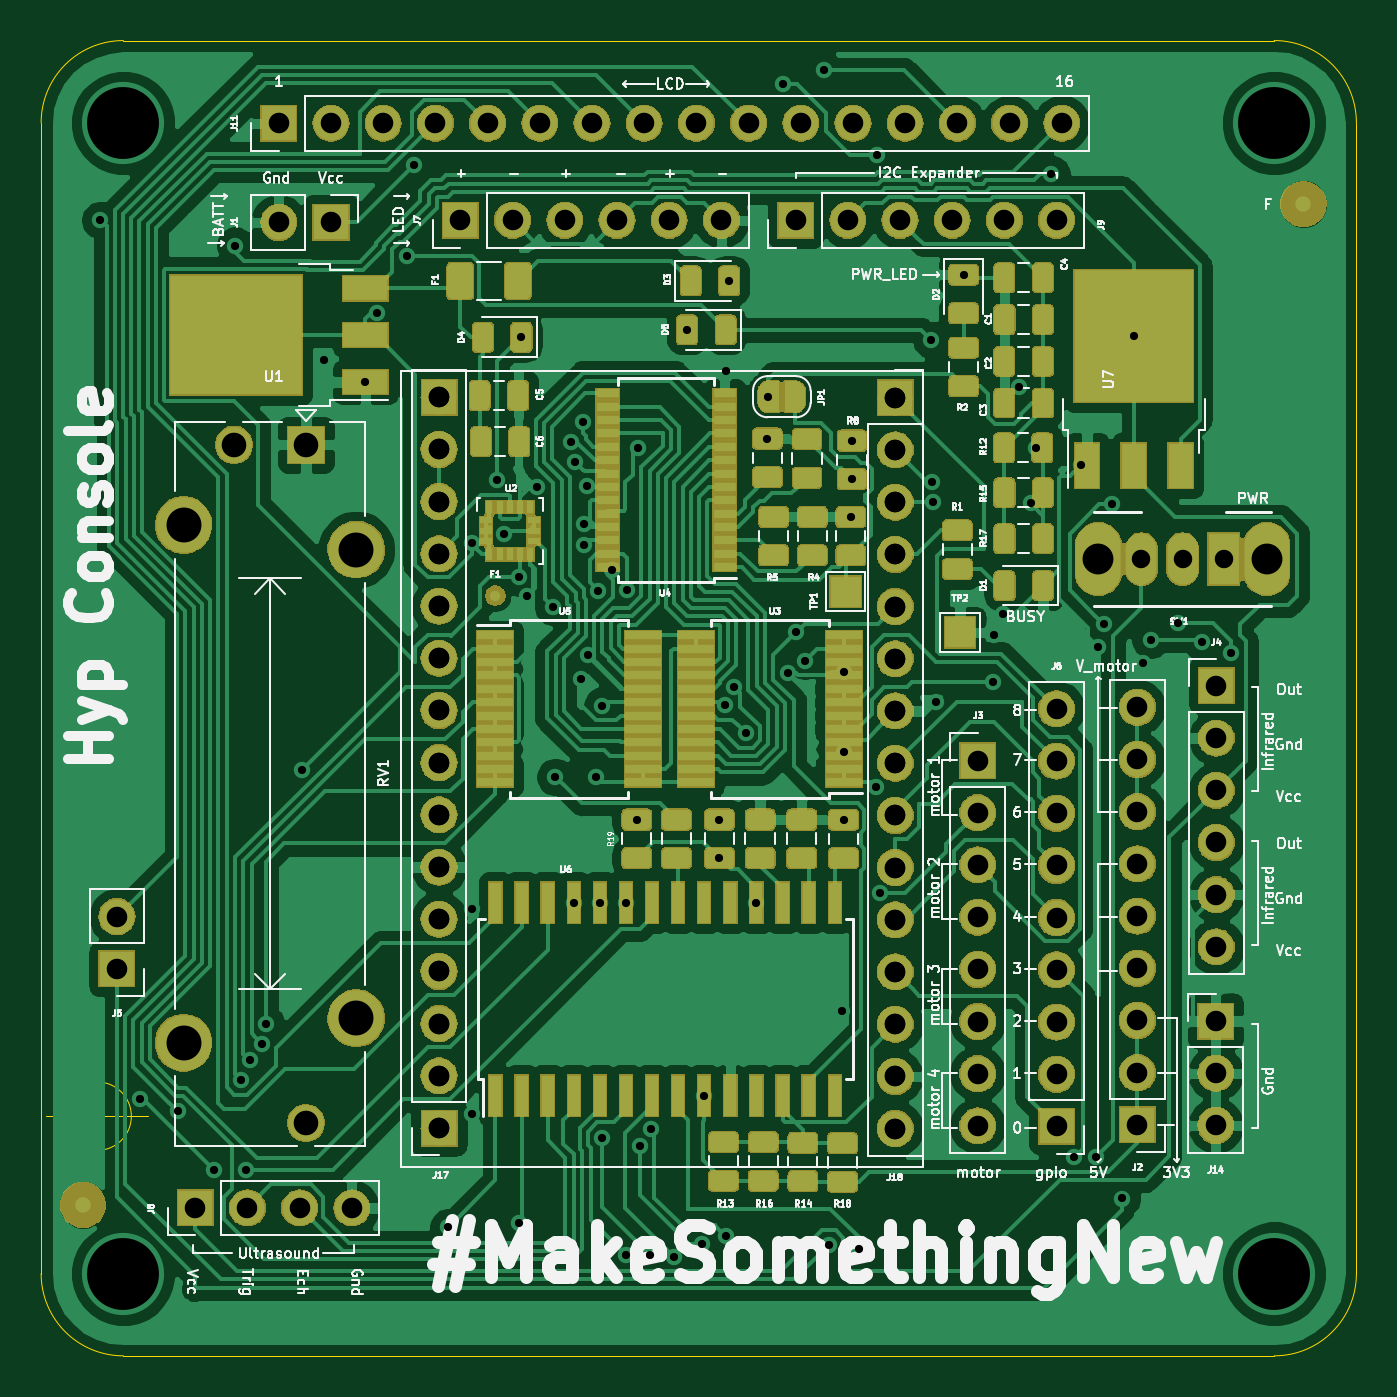
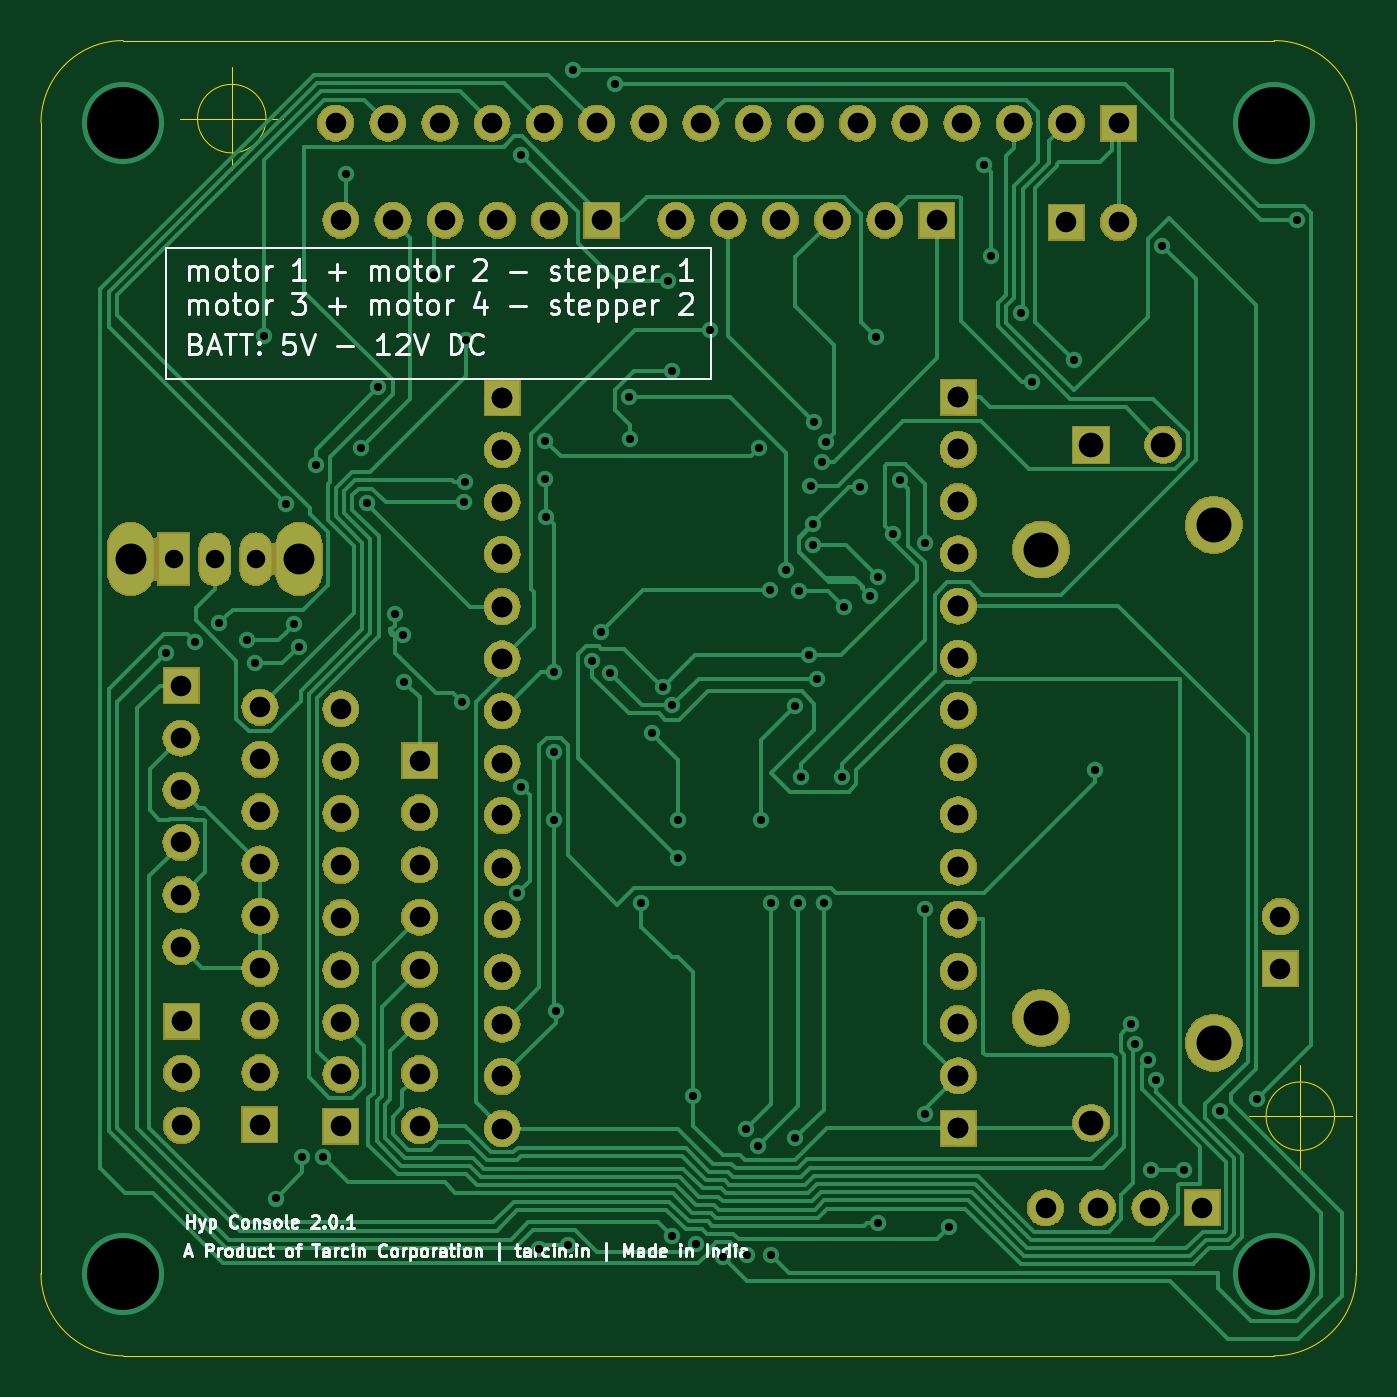
Circuit board: 11 layer files. Board 64.0 x 64.0 mm.
- bottom_copper: Console-B_Cu.gbr (39811 bytes)
- bottom_mask: Console-B_Mask.gbr (124364 bytes)
- paste: Console-B_Paste.gbr (490 bytes)
- bottom_silk: Console-B_SilkS.gbr (32757 bytes)
- outline: Console-Edge_Cuts.gbr (1291 bytes)
- top_copper: Console-F_Cu.gbr (318425 bytes)
- top_mask: Console-F_Mask.gbr (207316 bytes)
- paste: Console-F_Paste.gbr (123579 bytes)
- top_silk: Console-F_SilkS.gbr (100957 bytes)
- drill: Console-NPTH.drl (269 bytes)
- drill: Console-PTH.drl (4688 bytes)

=== bottom_copper: Console-B_Cu.gbr (39811 bytes, source omitted) ===
=== bottom_mask: Console-B_Mask.gbr (124364 bytes, source omitted) ===
=== paste: Console-B_Paste.gbr ===
G04 #@! TF.GenerationSoftware,KiCad,Pcbnew,(5.1.0)-1*
G04 #@! TF.CreationDate,2019-05-22T15:11:18+05:30*
G04 #@! TF.ProjectId,Console,436f6e73-6f6c-4652-9e6b-696361645f70,2.0.1*
G04 #@! TF.SameCoordinates,Original*
G04 #@! TF.FileFunction,Paste,Bot*
G04 #@! TF.FilePolarity,Positive*
%FSLAX46Y46*%
G04 Gerber Fmt 4.6, Leading zero omitted, Abs format (unit mm)*
G04 Created by KiCad (PCBNEW (5.1.0)-1) date 2019-05-22 15:11:18*
%MOMM*%
%LPD*%
G04 APERTURE LIST*
G04 APERTURE END LIST*
M02*

=== bottom_silk: Console-B_SilkS.gbr (32757 bytes, source omitted) ===
=== outline: Console-Edge_Cuts.gbr ===
G04 #@! TF.GenerationSoftware,KiCad,Pcbnew,(5.1.0)-1*
G04 #@! TF.CreationDate,2019-05-22T15:11:18+05:30*
G04 #@! TF.ProjectId,Console,436f6e73-6f6c-4652-9e6b-696361645f70,2.0.1*
G04 #@! TF.SameCoordinates,Original*
G04 #@! TF.FileFunction,Profile,NP*
%FSLAX46Y46*%
G04 Gerber Fmt 4.6, Leading zero omitted, Abs format (unit mm)*
G04 Created by KiCad (PCBNEW (5.1.0)-1) date 2019-05-22 15:11:18*
%MOMM*%
%LPD*%
G04 APERTURE LIST*
%ADD10C,0.050000*%
G04 APERTURE END LIST*
D10*
X-60000000Y-118000000D02*
X-60000000Y-62000000D01*
X0Y-122000000D02*
X-56000000Y-122000000D01*
X4000000Y-62000000D02*
X4000000Y-118000000D01*
X-56000000Y-58000000D02*
X0Y-58000000D01*
X-60000000Y-62000000D02*
G75*
G02X-56000000Y-58000000I4000000J0D01*
G01*
X0Y-58000000D02*
G75*
G02X4000000Y-62000000I0J-4000000D01*
G01*
X4000000Y-118000000D02*
G75*
G02X0Y-122000000I-4000000J0D01*
G01*
X-56000000Y-122000000D02*
G75*
G02X-60000000Y-118000000I0J4000000D01*
G01*
X-3616534Y-61798200D02*
G75*
G03X-3616534Y-61798200I-1666666J0D01*
G01*
X-7783200Y-61798200D02*
X-2783200Y-61798200D01*
X-5283200Y-59298200D02*
X-5283200Y-64298200D01*
X-55610334Y-110337600D02*
G75*
G03X-55610334Y-110337600I-1666666J0D01*
G01*
X-59777000Y-110337600D02*
X-54777000Y-110337600D01*
X-57277000Y-107837600D02*
X-57277000Y-112837600D01*
M02*

=== top_copper: Console-F_Cu.gbr (318425 bytes, source omitted) ===
=== top_mask: Console-F_Mask.gbr (207316 bytes, source omitted) ===
=== paste: Console-F_Paste.gbr (123579 bytes, source omitted) ===
=== top_silk: Console-F_SilkS.gbr (100957 bytes, source omitted) ===
=== drill: Console-NPTH.drl ===
M48
; DRILL file {KiCad (5.1.0)-1} date 05/22/19 15:11:36
; FORMAT={-:-/ absolute / inch / decimal}
; #@! TF.CreationDate,2019-05-22T15:11:36+05:30
; #@! TF.GenerationSoftware,Kicad,Pcbnew,(5.1.0)-1
; #@! TF.FileFunction,NonPlated,1,2,NPTH
FMAT,2
INCH
%
G90
G05
T0
M30

=== drill: Console-PTH.drl ===
M48
; DRILL file {KiCad (5.1.0)-1} date 05/22/19 15:11:36
; FORMAT={-:-/ absolute / inch / decimal}
; #@! TF.CreationDate,2019-05-22T15:11:36+05:30
; #@! TF.GenerationSoftware,Kicad,Pcbnew,(5.1.0)-1
; #@! TF.FileFunction,Plated,1,2,PTH
FMAT,2
INCH
T1C0.0157
T2C0.0354
T3C0.0394
T4C0.0472
T5C0.0591
T6C0.0669
T7C0.1378
%
G90
G05
T1
X-2.2488Y-2.6275
X-2.1719Y-4.3117
X-2.1007Y-4.3343
X-2.0319Y-4.4467
X-1.9901Y-2.6763
X-1.979Y-4.2748
X-1.9694Y-4.4467
X-1.9629Y-4.2368
X-1.9383Y-4.2061
X-1.9313Y-4.1673
X-1.8623Y-3.6813
X-1.8209Y-2.8957
X-1.7409Y-2.9375
X-1.7194Y-2.8052
X-1.6619Y-2.6967
X-1.6487Y-2.5225
X-1.5819Y-4.5567
X-1.5369Y-3.9467
X-1.5369Y-4.3392
X-1.5367Y-3.2453
X-1.4885Y-3.1259
X-1.4749Y-3.2283
X-1.4469Y-3.3117
X-1.4469Y-4.5495
X-1.442Y-2.8517
X-1.4313Y-3.3479
X-1.4124Y-3.1392
X-1.3811Y-3.3685
X-1.3769Y-3.6943
X-1.3466Y-3.0516
X-1.3419Y-3.9347
X-1.339Y-3.0902
X-1.3289Y-3.5057
X-1.3234Y-3.0137
X-1.3219Y-3.2493
X-1.3218Y-3.2099
X-1.3167Y-3.1365
X-1.3138Y-3.4604
X-1.2983Y-3.695
X-1.295Y-3.337
X-1.2919Y-3.9347
X-1.2869Y-3.5577
X-1.2869Y-4.3867
X-1.2689Y-3.298
X-1.2419Y-3.9347
X-1.2419Y-4.6097
X-1.2399Y-3.3357
X-1.2209Y-3.7757
X-1.2188Y-3.0637
X-1.2159Y-4.4008
X-1.1959Y-4.6097
X-1.194Y-4.3678
X-1.1491Y-4.6134
X-1.1247Y-2.8377
X-1.0965Y-4.5886
X-1.0919Y-4.3048
X-1.0629Y-3.7757
X-1.0629Y-3.8496
X-1.0521Y-3.5572
X-1.0511Y-4.5736
X-1.0509Y-2.9157
X-1.044Y-2.7437
X-1.0347Y-3.5218
X-1.0122Y-3.6107
X-0.9919Y-3.9347
X-0.9709Y-3.0473
X-0.9689Y-2.9657
X-0.9419Y-2.3667
X-0.9323Y-3.4947
X-0.9153Y-3.4168
X-0.8989Y-3.4717
X-0.8619Y-2.3403
X-0.8527Y-4.5902
X-0.8285Y-4.1417
X-0.8249Y-3.4929
X-0.8249Y-3.6464
X-0.8249Y-3.7759
X-0.8109Y-3.1959
X-0.8089Y-3.0497
X-0.8089Y-3.1236
X-0.796Y-4.5981
X-0.7629Y-3.7127
X-0.7614Y-2.5022
X-0.755Y-3.9169
X-0.6569Y-2.8567
X-0.6552Y-3.1284
X-0.6531Y-3.1677
X-0.6484Y-3.5497
X-0.5949Y-2.7319
X-0.5384Y-3.5122
X-0.5369Y-3.4217
X-0.5202Y-3.3825
X-0.4889Y-2.9477
X-0.4667Y-3.1699
X-0.456Y-3.0637
X-0.4269Y-2.5391
X-0.3827Y-4.4227
X-0.3694Y-3.0957
X-0.3423Y-4.4227
X-0.3369Y-3.4447
X-0.3269Y-3.4017
X-0.3116Y-3.1721
X-0.2919Y-4.5017
X-0.2689Y-2.8497
X-0.2519Y-3.4767
X-0.2369Y-3.4317
X-0.1839Y-3.3997
X-0.1379Y-3.4362
X-0.0819Y-3.4567
T2
X-0.2543Y-3.2767
X-0.1755Y-3.2767
X-0.0968Y-3.2767
T3
X-1.9069Y-2.4417
X-1.8069Y-2.4417
X-1.7069Y-2.4417
X-1.6069Y-2.4417
X-1.5069Y-2.4417
X-1.4069Y-2.4417
X-1.3069Y-2.4417
X-1.2069Y-2.4417
X-1.1069Y-2.4417
X-1.0069Y-2.4417
X-0.9069Y-2.4417
X-0.8069Y-2.4417
X-0.7069Y-2.4417
X-0.6069Y-2.4417
X-0.5069Y-2.4417
X-0.4069Y-2.4417
X-1.5999Y-2.9667
X-1.5999Y-3.0667
X-1.5999Y-3.1667
X-1.5999Y-3.2667
X-1.5999Y-3.3667
X-1.5999Y-3.4667
X-1.5999Y-3.5667
X-1.5999Y-3.6667
X-1.5999Y-3.7667
X-1.5999Y-3.8667
X-1.5999Y-3.9667
X-1.5999Y-4.0667
X-1.5999Y-4.1667
X-1.5999Y-4.2667
X-1.5999Y-4.3667
X-0.7259Y-2.9677
X-0.7259Y-3.0677
X-0.7259Y-3.1677
X-0.7259Y-3.2677
X-0.7259Y-3.3677
X-0.7259Y-3.4677
X-0.7259Y-3.5677
X-0.7259Y-3.6677
X-0.7259Y-3.7677
X-0.7259Y-3.8677
X-0.7259Y-3.9677
X-0.7259Y-4.0677
X-0.7259Y-4.1677
X-0.7259Y-4.2677
X-0.7259Y-4.3677
X-1.9069Y-2.6317
X-1.8069Y-2.6317
X-0.1119Y-4.1617
X-0.1119Y-4.2617
X-0.1119Y-4.3617
X-2.2169Y-3.9617
X-2.2169Y-4.0617
X-0.7259Y-2.9677
X-0.7259Y-3.0677
X-0.7259Y-3.1677
X-0.7259Y-3.2677
X-0.7259Y-3.3677
X-0.7259Y-3.4677
X-0.7259Y-3.5677
X-0.7259Y-3.6677
X-0.7259Y-3.7677
X-0.7259Y-3.8677
X-0.7259Y-3.9677
X-0.7259Y-4.0677
X-0.7259Y-4.1677
X-0.7259Y-4.2677
X-0.7259Y-4.3677
X-1.5589Y-2.6277
X-1.4589Y-2.6277
X-1.3589Y-2.6277
X-1.2589Y-2.6277
X-1.1589Y-2.6277
X-1.0589Y-2.6277
X-2.0669Y-4.5197
X-1.9669Y-4.5197
X-1.8669Y-4.5197
X-1.7669Y-4.5197
X-0.5679Y-3.6627
X-0.5679Y-3.7627
X-0.5679Y-3.8627
X-0.5679Y-3.9627
X-0.5679Y-4.0627
X-0.5679Y-4.1627
X-0.5679Y-4.2627
X-0.5679Y-4.3627
X-1.5999Y-2.9667
X-1.5999Y-3.0667
X-1.5999Y-3.1667
X-1.5999Y-3.2667
X-1.5999Y-3.3667
X-1.5999Y-3.4667
X-1.5999Y-3.5667
X-1.5999Y-3.6667
X-1.5999Y-3.7667
X-1.5999Y-3.8667
X-1.5999Y-3.9667
X-1.5999Y-4.0667
X-1.5999Y-4.1667
X-1.5999Y-4.2667
X-1.5999Y-4.3667
X-0.1109Y-3.5197
X-0.1109Y-3.6197
X-0.1109Y-3.7197
X-0.1109Y-3.8197
X-0.1109Y-3.9197
X-0.1109Y-4.0197
X-0.9169Y-2.6277
X-0.8169Y-2.6277
X-0.7169Y-2.6277
X-0.6169Y-2.6277
X-0.5169Y-2.6277
X-0.4169Y-2.6277
X-0.4169Y-3.5637
X-0.4169Y-3.6637
X-0.4169Y-3.7637
X-0.4169Y-3.8637
X-0.4169Y-3.9637
X-0.4169Y-4.0637
X-0.4169Y-4.1637
X-0.4169Y-4.2637
X-0.4169Y-4.3637
X-0.2619Y-3.5607
X-0.2619Y-3.6607
X-0.2619Y-3.7607
X-0.2619Y-3.8607
X-0.2619Y-3.9607
X-0.2619Y-4.0607
X-0.2619Y-4.1607
X-0.2619Y-4.2607
X-0.2619Y-4.3607
T4
X-1.9927Y-3.0577
X-1.8549Y-3.0577
X-1.8549Y-4.3569
T5
X-0.3369Y-3.2767
X-0.0141Y-3.2767
T6
X-2.0892Y-3.2113
X-2.0892Y-4.2034
X-1.7585Y-3.2585
X-1.7585Y-4.1562
T7
X-2.2047Y-2.4409
X-2.2047Y-4.6457
X0.0Y-2.4409
X0.0Y-4.6457
T0
M30
